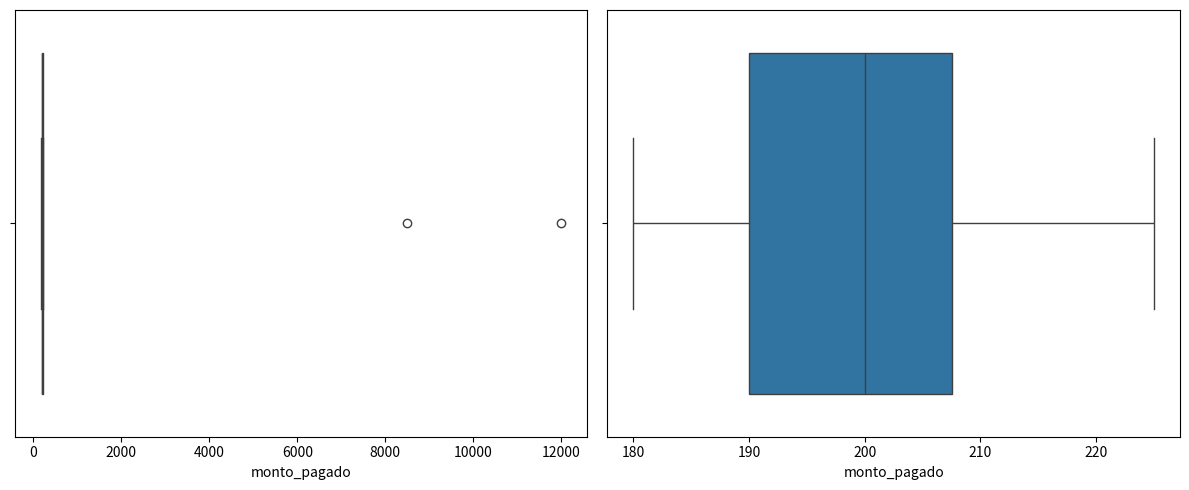

Source code (Python):
import pandas as pd
import matplotlib.pyplot as plt
import seaborn as sns

data = {
    "paciente_id": range(1, 16),
    "edad": [23, 45, 120, 34, 29, 52, 41, 38, -5, 61, 28, 47, 33, 50, 22],
    "monto_pagado": [200, 180, 220, 190, 8500, 210, 195, 205, 175, 12000, 185, 225, 190, 200, 215]
}
df_clinica = pd.DataFrame(data)
df_clinica_original = df_clinica.copy()
df_final_limpio = None
columnas = ["edad" , "monto_pagado"]
for columna in columnas:
    Q1 = df_clinica[f"{columna}"].quantile(0.25)
    Q3= df_clinica[f"{columna}"].quantile(0.75)
    IQR= Q3 - Q1
    Lim_inferior = Q1 - 1.5 * IQR
    Lim_superior = Q3 + 1.5 * IQR
    df_final_limpio = df_clinica[(df_clinica[f"{columna}"] >= Lim_inferior) & (df_clinica[f"{columna}"] <= Lim_superior)]
    df_clinica = df_final_limpio.copy()
fig, ax = plt.subplots(1,2, figsize=(12,5))
sns.boxplot(data=df_clinica_original, x="monto_pagado", ax=ax[0])
sns.boxplot(data=df_final_limpio, x="monto_pagado", ax=ax[1])
plt.tight_layout()
plt.savefig("comparacion_outliers_clinica.png")
plt.show()
